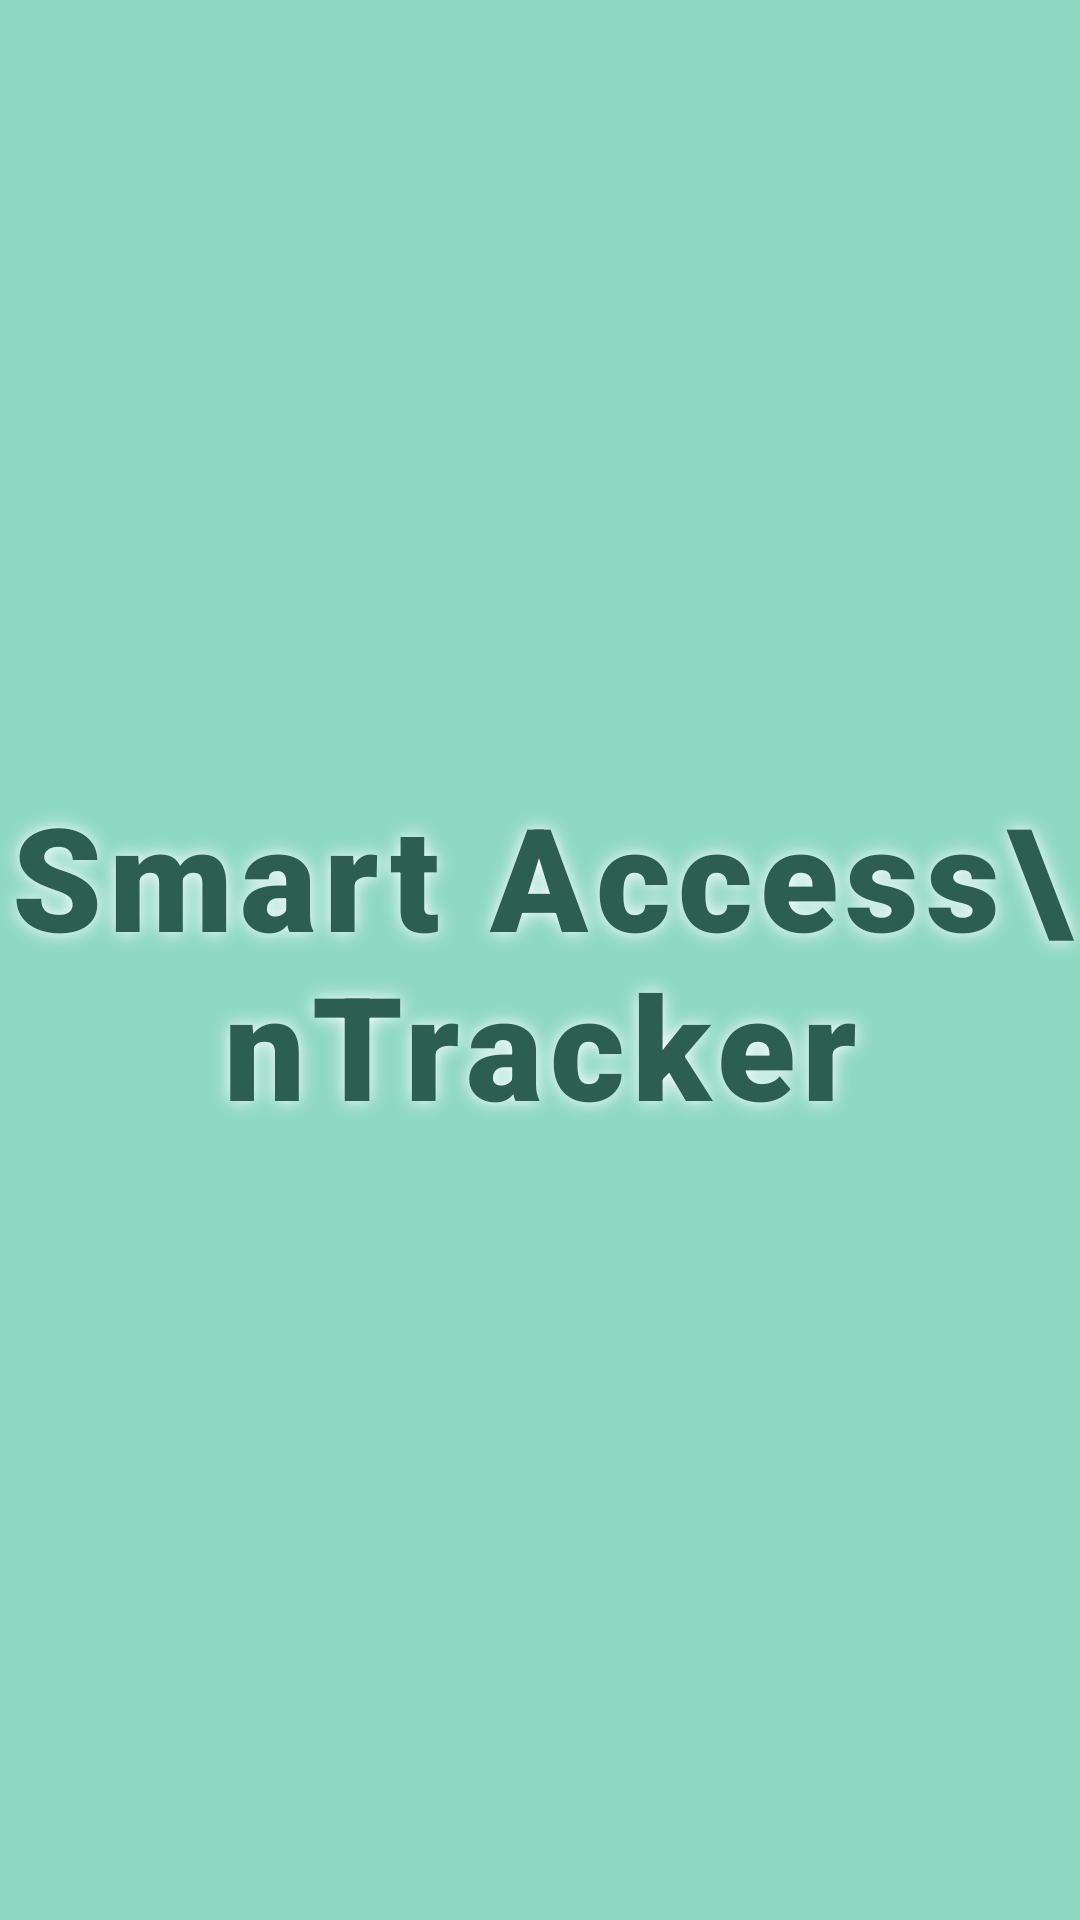

Produce the Android XML layout that renders to this screen, including the resource entries it uses.
<!-- AndroidManifest.xml: application theme Theme.SmartAccessTracker -->
<!-- res/layout/activity_introduction.xml -->
<?xml version="1.0" encoding="utf-8"?>
<RelativeLayout xmlns:android="http://schemas.android.com/apk/res/android"
    android:layout_width="match_parent"
    android:layout_height="match_parent"
    android:background="#8FD9C3"
    android:gravity="center">

    <TextView
        android:id="@+id/tvAppName"
        android:layout_width="wrap_content"
        android:layout_height="wrap_content"
        android:text="Smart Access\nTracker"
        android:textSize="48sp"
        android:textStyle="bold"
        android:textColor="#2C5F4F"
        android:gravity="center"
        android:shadowColor="#FFFFFF"
        android:shadowDx="0"
        android:shadowDy="0"
        android:shadowRadius="15"
        android:layout_centerInParent="true"
        android:fontFamily="sans-serif-black"
        android:letterSpacing="0.05" />

</RelativeLayout>
<!-- resources referenced by this layout -->
<resources>
  <style name="Theme.SmartAccessTracker" parent="Theme.MaterialComponents.DayNight.DarkActionBar">
          
          <item name="colorPrimary">@color/purple_500</item>
          <item name="colorPrimaryVariant">@color/purple_700</item>
          <item name="colorOnPrimary">@color/white</item>
          
          <item name="colorSecondary">@color/teal_200</item>
          <item name="colorSecondaryVariant">@color/teal_700</item>
          <item name="colorOnSecondary">@color/black</item>
          
          <item name="android:statusBarColor">?attr/colorPrimaryVariant</item>
          
      </style>
  <!-- not gathered from this repository: default colours our renderer supplied (Android Studio template values) -->
  <color name="purple_500">#FF6200EE</color>
  <color name="purple_700">#FF3700B3</color>
  <color name="teal_200">#FF03DAC5</color>
  <color name="teal_700">#FF018786</color>
  <color name="black">#FF000000</color>
  <color name="white">#FFFFFFFF</color>
</resources>
